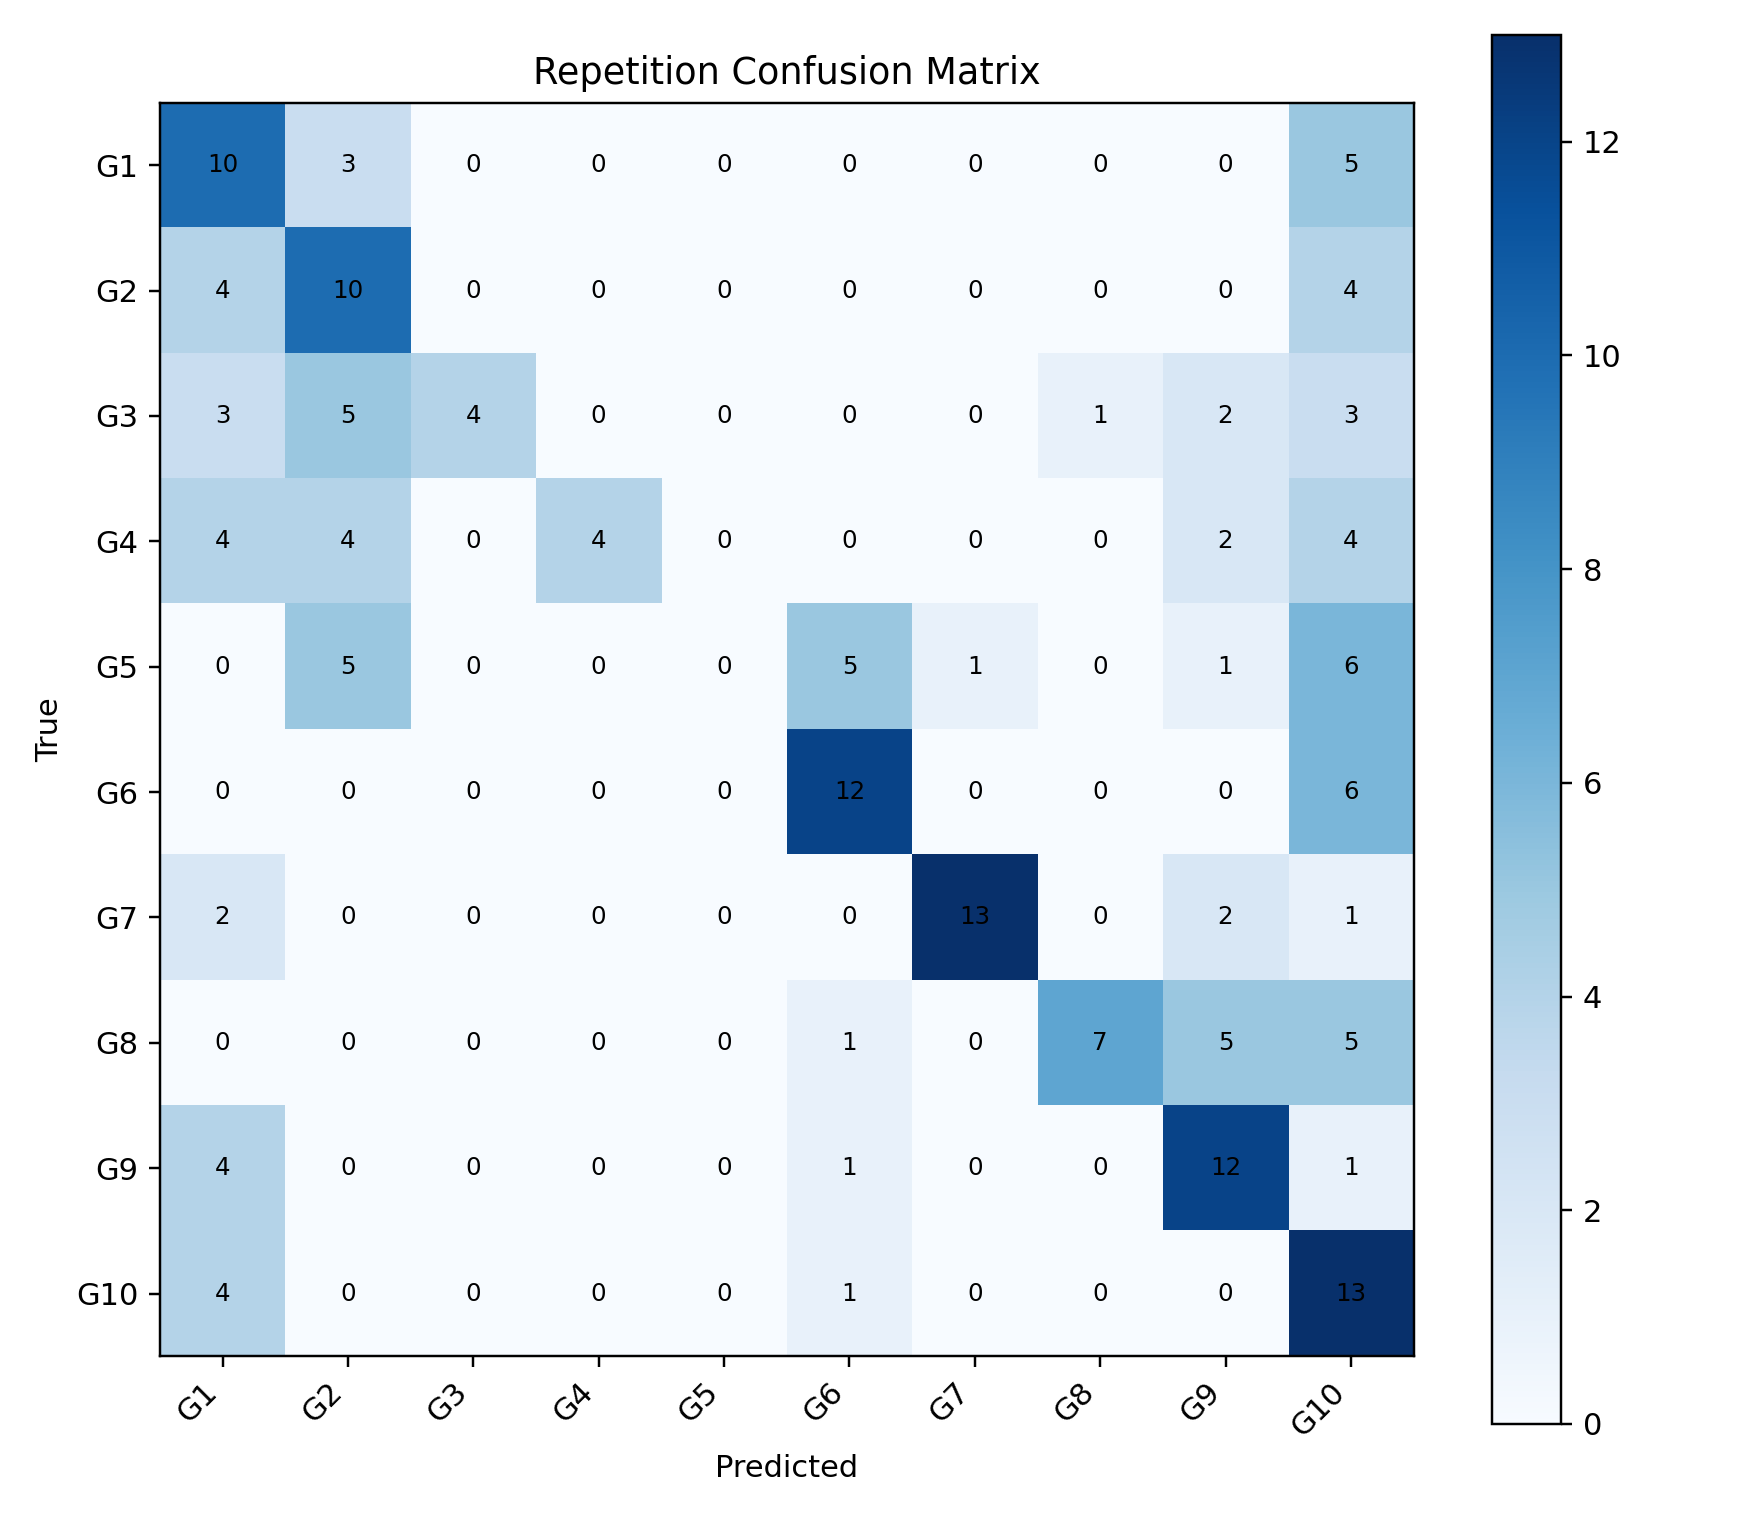

Values plotted in this chart, from the file beside it:
, G1, G2, G3, G4, G5, G6, G7, G8, G9, G10
G1, 10, 3, 0, 0, 0, 0, 0, 0, 0, 5
G2, 4, 10, 0, 0, 0, 0, 0, 0, 0, 4
G3, 3, 5, 4, 0, 0, 0, 0, 1, 2, 3
G4, 4, 4, 0, 4, 0, 0, 0, 0, 2, 4
G5, 0, 5, 0, 0, 0, 5, 1, 0, 1, 6
G6, 0, 0, 0, 0, 0, 12, 0, 0, 0, 6
G7, 2, 0, 0, 0, 0, 0, 13, 0, 2, 1
G8, 0, 0, 0, 0, 0, 1, 0, 7, 5, 5
G9, 4, 0, 0, 0, 0, 1, 0, 0, 12, 1
G10, 4, 0, 0, 0, 0, 1, 0, 0, 0, 13
